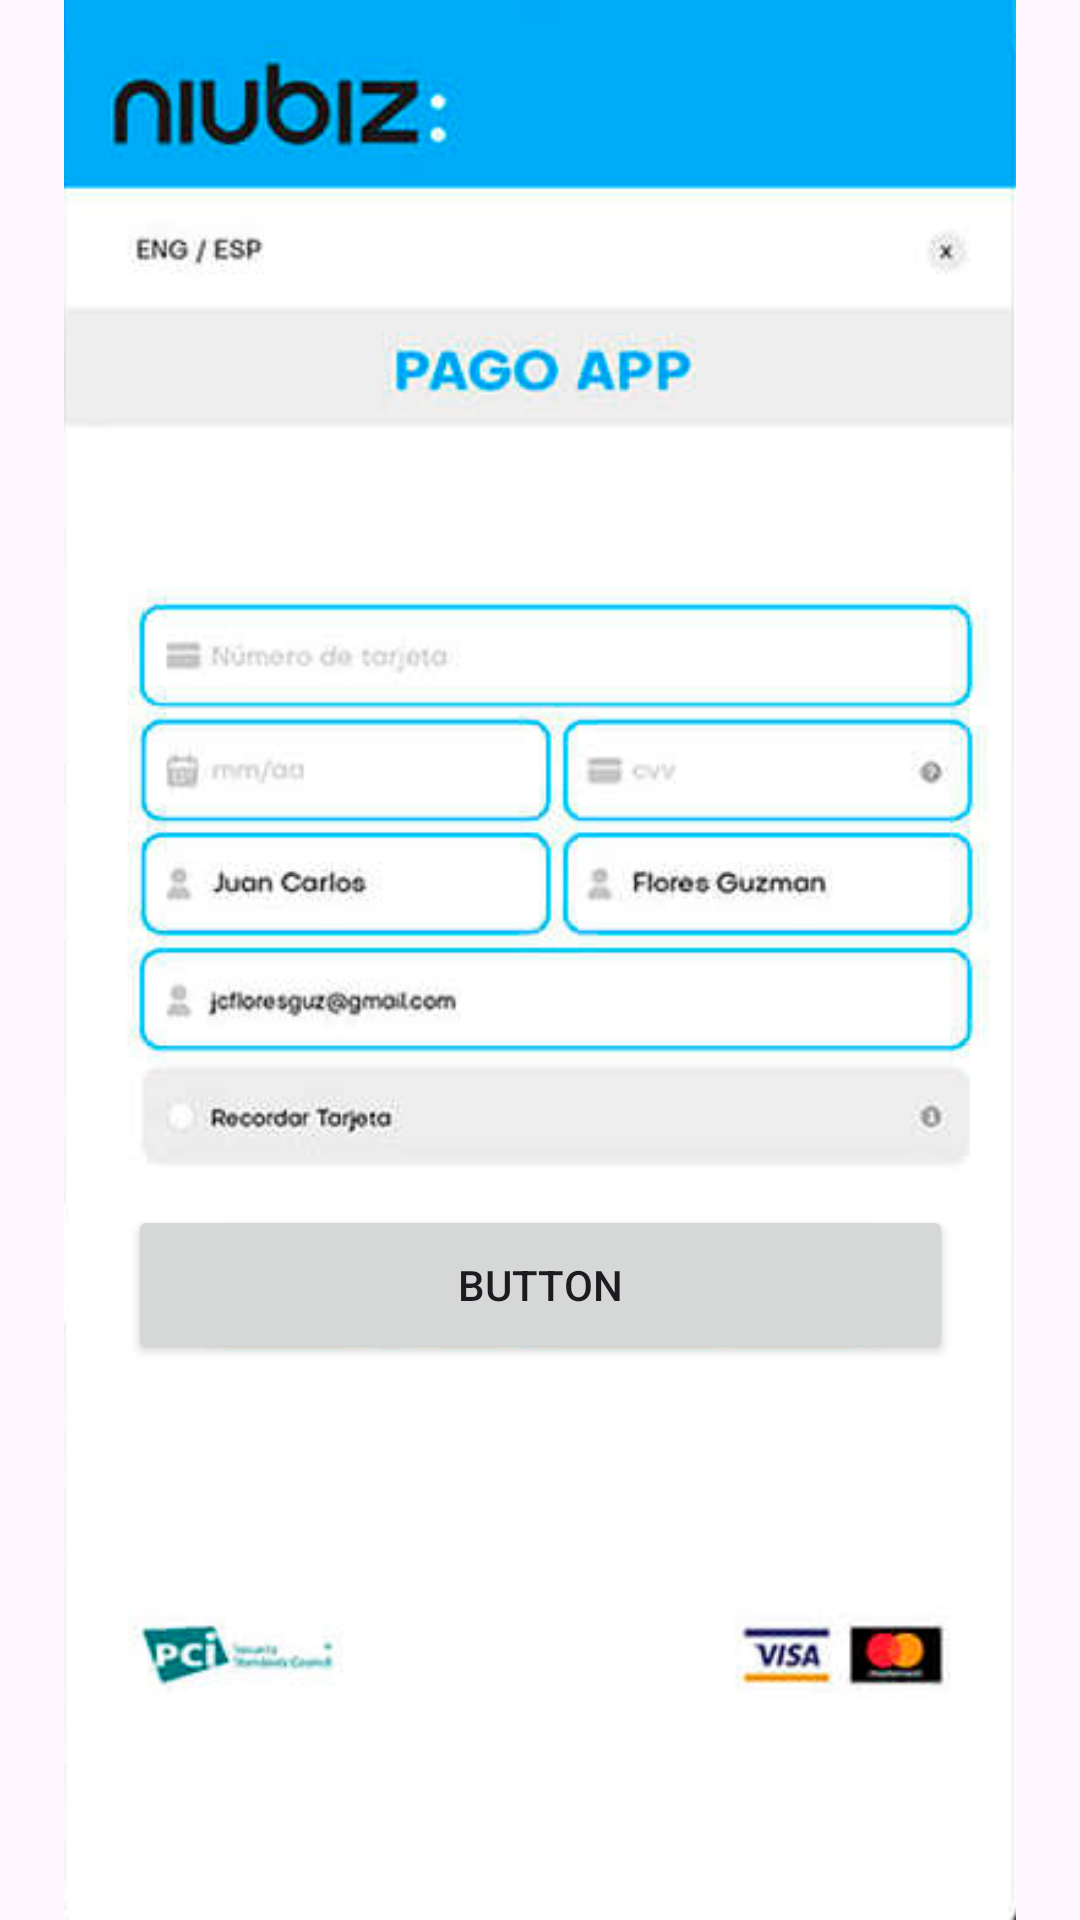

This screen was rendered from an Android layout file. Write that file and the resources it references.
<!-- AndroidManifest.xml: application theme Theme.Proyecto_Final -->
<!-- res/layout/fragment_pagar_paseo.xml -->
<?xml version="1.0" encoding="utf-8"?>
<androidx.constraintlayout.widget.ConstraintLayout xmlns:android="http://schemas.android.com/apk/res/android"
    xmlns:app="http://schemas.android.com/apk/res-auto"
    xmlns:tools="http://schemas.android.com/tools"
    android:id="@+id/frameLayout6"
    android:layout_width="match_parent"
    android:layout_height="match_parent"
    tools:context=".Nav.ui.home.PagarPaseoFragment" >

    <ImageView
        android:id="@+id/imageView4"
        android:layout_width="wrap_content"
        android:layout_height="wrap_content"
        android:src="@drawable/niubiz"
        app:layout_constraintBottom_toBottomOf="parent"
        app:layout_constraintEnd_toEndOf="parent"
        app:layout_constraintStart_toStartOf="parent"
        app:layout_constraintTop_toTopOf="parent" />

    <Button
        android:id="@+id/btnPagarPaseo"
        android:layout_width="275dp"
        android:layout_height="53dp"
        android:text="Button"
        app:layout_constraintBottom_toBottomOf="@+id/imageView4"
        app:layout_constraintEnd_toEndOf="@+id/imageView4"
        app:layout_constraintStart_toStartOf="@+id/imageView4"
        app:layout_constraintTop_toTopOf="@+id/imageView4"
        app:layout_constraintVertical_bias="0.684" />
</androidx.constraintlayout.widget.ConstraintLayout>
<!-- resources referenced by this layout -->
<resources>
  <!-- drawable niubiz: png bitmap (drawable, 98611 bytes) -->
  <style name="Theme.Proyecto_Final" parent="Base.Theme.Proyecto_Final" />
  <style name="Base.Theme.Proyecto_Final" parent="Theme.Material3.DayNight.NoActionBar">
          
          
      </style>
</resources>
